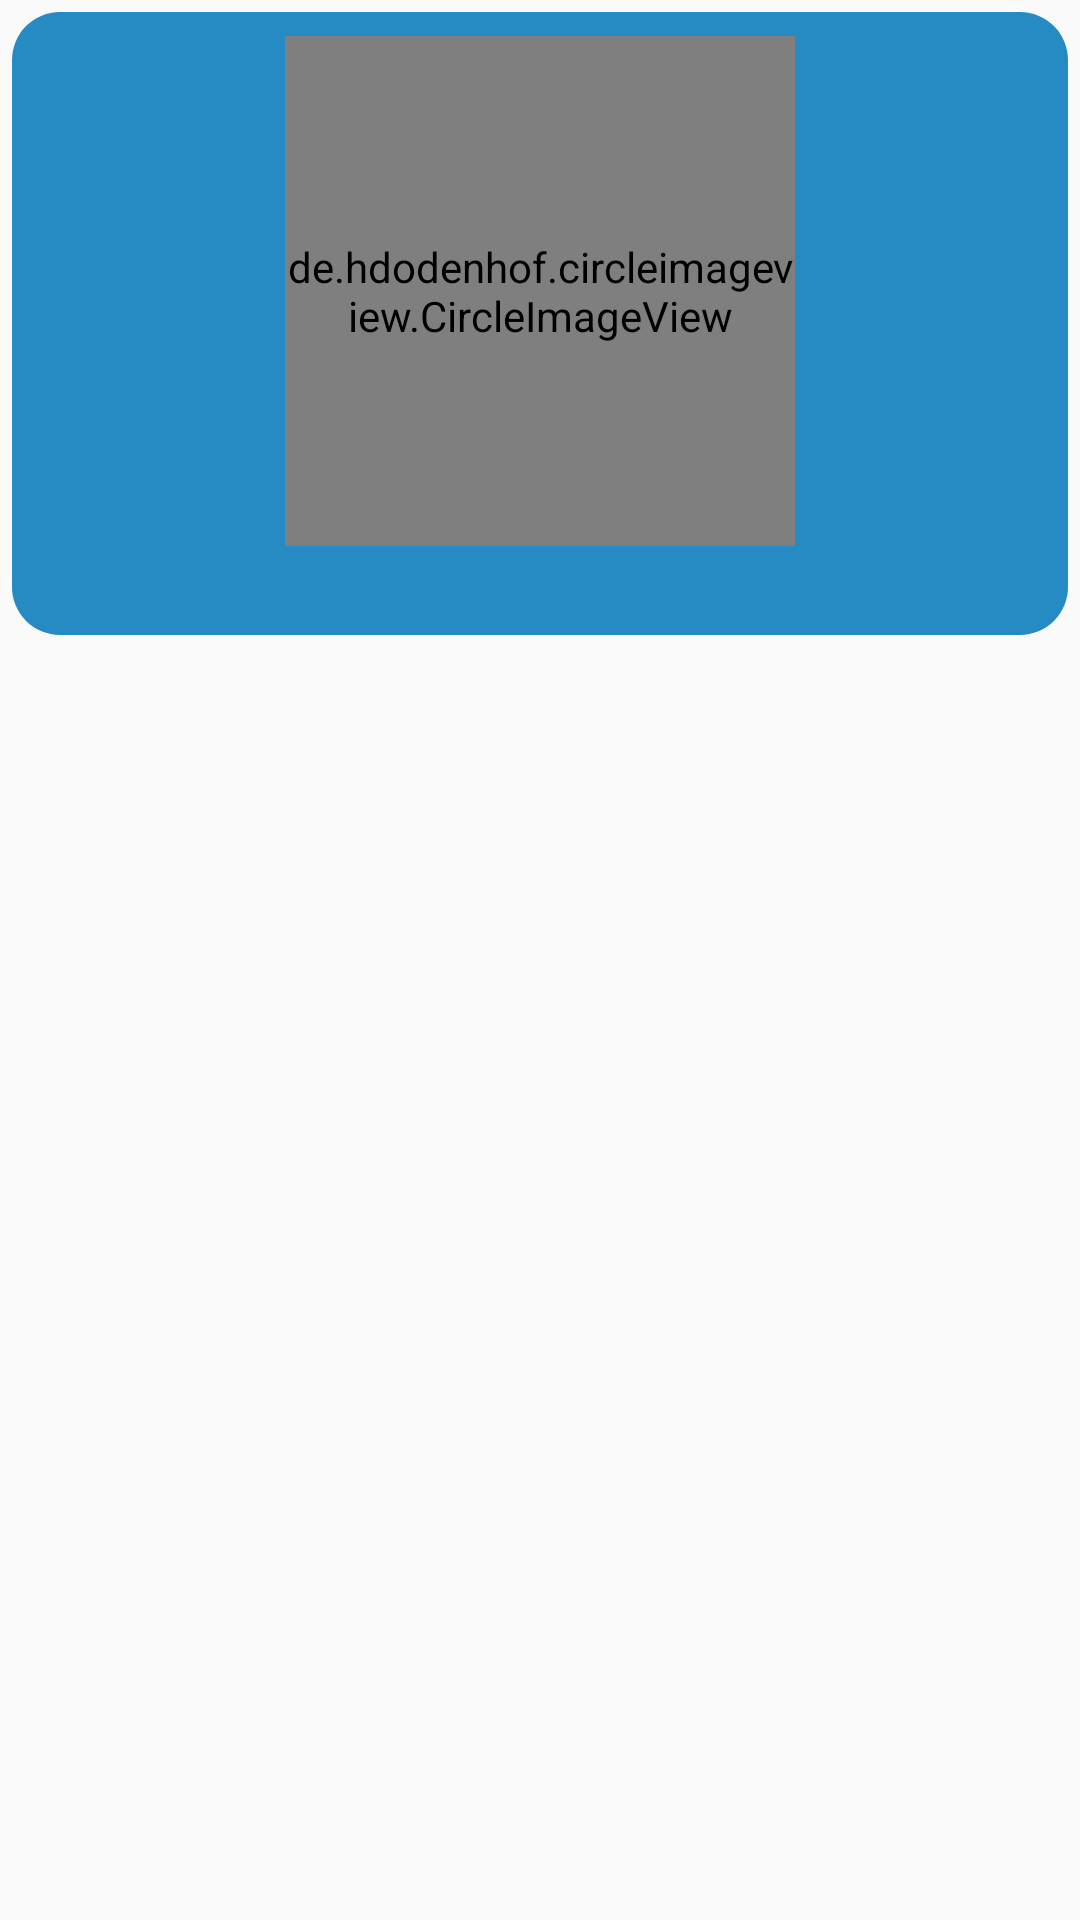

This screen was rendered from an Android layout file. Write that file and the resources it references.
<!-- AndroidManifest.xml: application theme AppTheme -->
<!-- res/layout/list_cast.xml -->
<?xml version="1.0" encoding="utf-8"?>
<LinearLayout xmlns:android="http://schemas.android.com/apk/res/android"
    xmlns:app="http://schemas.android.com/apk/res-auto"
    xmlns:tools="http://schemas.android.com/tools"
    android:layout_width="wrap_content"
    android:layout_height="wrap_content"
    android:orientation="vertical"
    android:padding="4dp">

    <androidx.cardview.widget.CardView
        android:layout_width="match_parent"
        android:layout_height="wrap_content"
        android:layout_marginBottom="6dp"
        app:cardCornerRadius="16dp"
        android:backgroundTint="@android:color/white">

        <androidx.constraintlayout.widget.ConstraintLayout
            android:layout_width="match_parent"
            android:layout_height="wrap_content"
            android:background="@color/colorBluet"
            >

            <de.hdodenhof.circleimageview.CircleImageView
                android:id="@+id/thumbnail3"
                android:layout_width="170dp"
                android:layout_height="170dp"
                android:layout_marginStart="8dp"
                android:layout_marginLeft="8dp"
                android:layout_marginTop="8dp"
                android:layout_marginEnd="8dp"
                android:layout_marginRight="8dp"
                android:src="@drawable/placeholder"
                app:civ_border_color="#000"
                app:civ_border_width="3dp"
                app:layout_constraintEnd_toEndOf="parent"
                app:layout_constraintStart_toStartOf="parent"
                app:layout_constraintTop_toTopOf="parent" />

            <TextView
                android:id="@+id/cast_name"
                android:layout_width="wrap_content"
                android:layout_height="wrap_content"
                android:padding="4dp"
                android:textSize="16sp"
                app:layout_constraintEnd_toEndOf="@+id/thumbnail3"
                app:layout_constraintStart_toStartOf="@+id/thumbnail3"
                app:layout_constraintTop_toBottomOf="@+id/thumbnail3" />

        </androidx.constraintlayout.widget.ConstraintLayout>
    </androidx.cardview.widget.CardView>

</LinearLayout>
<!-- resources referenced by this layout -->
<resources>
  <color name="colorBluet">#268AC3</color>
  <style name="AppTheme" parent="Theme.AppCompat.Light.DarkActionBar">
          
          <item name="colorPrimary">@color/colorBabyPink</item>
          <item name="colorPrimaryDark">#642279AA</item>
          <item name="colorAccent">@color/colorBabyPink</item>
          <item name="android:actionBarSize">65dp</item>
          <item name="actionBarSize">65dp</item>
      </style>
  <color name="colorBabyPink">#f7e1e3</color>
</resources>
